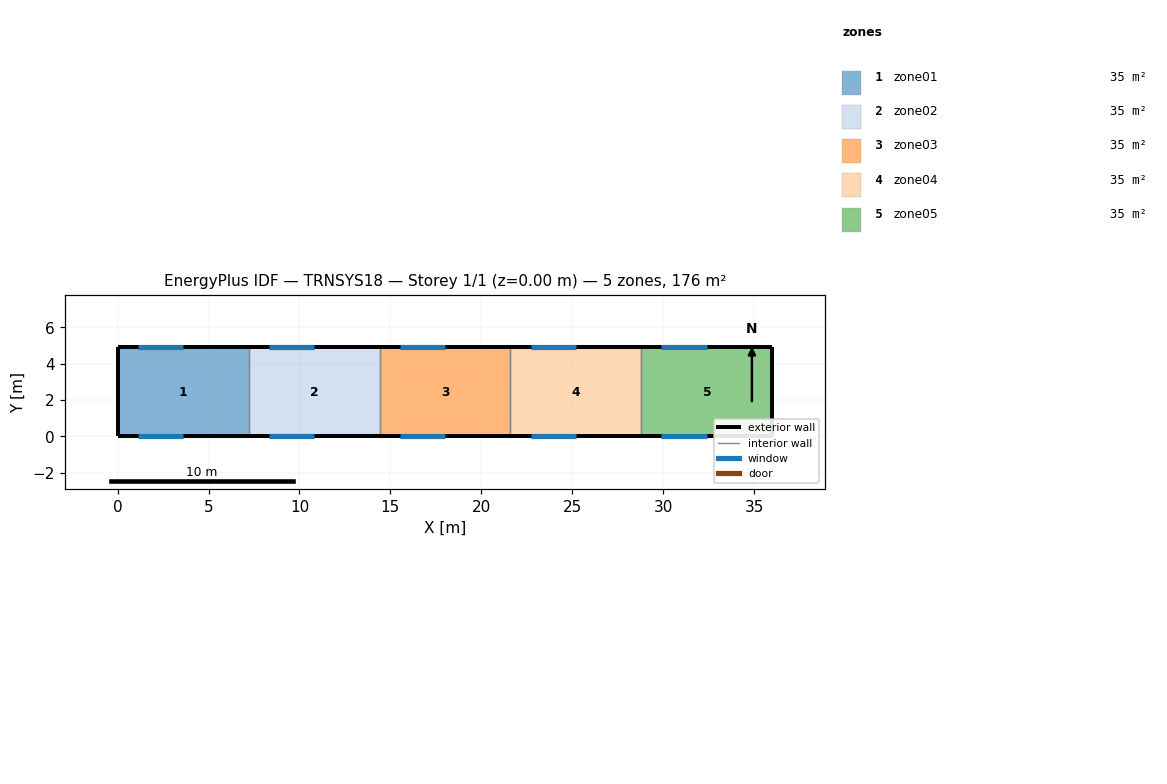
=== STOREY PLAN SPEC (per zone: floor XY polygon, exterior-wall plan segments, windows/doors) ===
zone 1: zone01  (35.3 m²)
  floor: (0.00, 0.00) (0.00, 4.90) (7.20, 4.90) (7.20, 0.00)
  exterior wall: (0.00, 4.90) – (0.00, 0.00)  [4.9 m]
  exterior wall: (7.20, 4.90) – (0.00, 4.90)  [7.2 m]
    window: (1.10, 4.90) – (3.60, 4.90)  [6.2 m²]
  exterior wall: (0.00, 0.00) – (7.20, 0.00)  [7.2 m]
    window: (1.10, 0.00) – (3.60, 0.00)  [6.2 m²]
  interior walls: 1
zone 2: zone02  (35.3 m²)
  floor: (7.20, 0.00) (7.20, 4.90) (14.40, 4.90) (14.40, 0.00)
  exterior wall: (14.40, 4.90) – (7.20, 4.90)  [7.2 m]
    window: (8.30, 4.90) – (10.80, 4.90)  [6.2 m²]
  exterior wall: (7.20, 0.00) – (14.40, 0.00)  [7.2 m]
    window: (8.30, 0.00) – (10.80, 0.00)  [6.2 m²]
  interior walls: 2
zone 3: zone03  (35.3 m²)
  floor: (14.40, 0.00) (14.40, 4.90) (21.60, 4.90) (21.60, 0.00)
  exterior wall: (21.60, 4.90) – (14.40, 4.90)  [7.2 m]
    window: (15.50, 4.90) – (18.00, 4.90)  [6.2 m²]
  exterior wall: (14.40, 0.00) – (21.60, 0.00)  [7.2 m]
    window: (15.50, 0.00) – (18.00, 0.00)  [6.2 m²]
  interior walls: 2
zone 4: zone04  (35.3 m²)
  floor: (21.60, 0.00) (21.60, 4.90) (28.80, 4.90) (28.80, 0.00)
  exterior wall: (28.80, 4.90) – (21.60, 4.90)  [7.2 m]
    window: (22.70, 4.90) – (25.20, 4.90)  [6.2 m²]
  exterior wall: (21.60, 0.00) – (28.80, 0.00)  [7.2 m]
    window: (22.70, 0.00) – (25.20, 0.00)  [6.2 m²]
  interior walls: 2
zone 5: zone05  (35.3 m²)
  floor: (28.80, 0.00) (28.80, 4.90) (36.00, 4.90) (36.00, 0.00)
  exterior wall: (36.00, 4.90) – (36.00, 0.00)  [4.9 m]
  exterior wall: (36.00, 4.90) – (28.80, 4.90)  [7.2 m]
    window: (29.90, 4.90) – (32.40, 4.90)  [6.2 m²]
  exterior wall: (28.80, 0.00) – (36.00, 0.00)  [7.2 m]
    window: (29.90, 0.00) – (32.40, 0.00)  [6.2 m²]
  interior walls: 1

=== DERIVED (storey summary) ===
Building: TRNSYS18
Storey: 1 of 1  (floor level z = 0.00 m)
Storey gross floor area: 176.4 m²
Zones on this storey: 5
  - zone01: floor 35.3 m²; exterior wall 19.3 m (137.0 m²); 2 window(s) 12.5 m²; WWR 9.1%
  - zone02: floor 35.3 m²; exterior wall 14.4 m (102.2 m²); 2 window(s) 12.5 m²; WWR 12.2%
  - zone03: floor 35.3 m²; exterior wall 14.4 m (102.2 m²); 2 window(s) 12.5 m²; WWR 12.2%
  - zone04: floor 35.3 m²; exterior wall 14.4 m (102.2 m²); 2 window(s) 12.5 m²; WWR 12.2%
  - zone05: floor 35.3 m²; exterior wall 19.3 m (137.0 m²); 2 window(s) 12.5 m²; WWR 9.1%
Zone adjacency: (none detected)